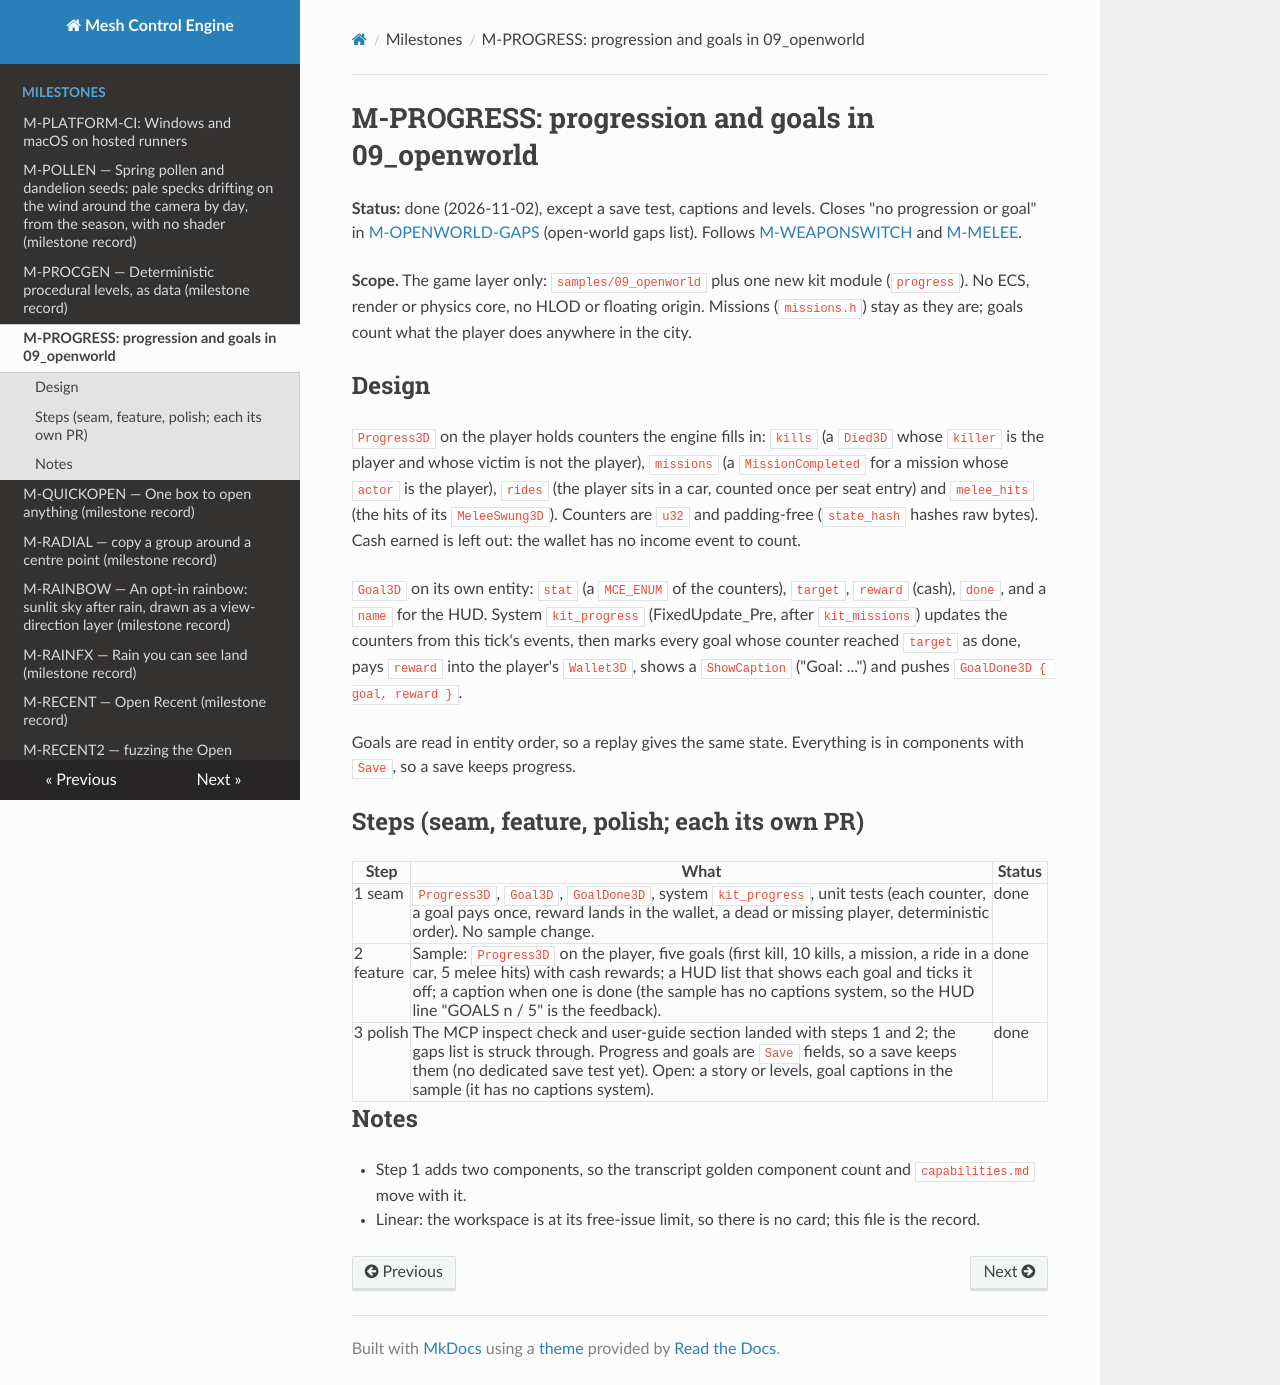

repository: sberkan09/mesh_control_engine · page: milestones/M-PROGRESS/index.html · generator: mkdocs

# M-PROGRESS: progression and goals in 09_openworld

**Status:** done (2026-11-02), except a save test, captions and levels. Closes "no progression or goal" in [M-OPENWORLD-GAPS](M-OPENWORLD-GAPS.md) (open-world gaps list).
Follows [M-WEAPONSWITCH](M-WEAPONSWITCH.md) and [M-MELEE](M-MELEE.md).

**Scope.** The game layer only: `samples/09_openworld` plus one new kit module (`progress`). No ECS, render or physics core, no
HLOD or floating origin. Missions (`missions.h`) stay as they are; goals count what the player does anywhere in the city.

## Design

`Progress3D` on the player holds counters the engine fills in: `kills` (a `Died3D` whose `killer` is the player and whose
victim is not the player), `missions` (a `MissionCompleted` for a mission whose `actor` is the player), `rides` (the player
sits in a car, counted once per seat entry) and `melee_hits` (the hits of its `MeleeSwung3D`). Counters are `u32` and
padding-free (`state_hash` hashes raw bytes). Cash earned is left out: the wallet has no income event to count.

`Goal3D` on its own entity: `stat` (a `MCE_ENUM` of the counters), `target`, `reward` (cash), `done`, and a `name` for the HUD.
System `kit_progress` (FixedUpdate_Pre, after `kit_missions`) updates the counters from this tick's
events, then marks every goal whose counter reached `target` as done, pays `reward` into the player's `Wallet3D`, shows a
`ShowCaption` ("Goal: ...") and pushes `GoalDone3D { goal, reward }`.

Goals are read in entity order, so a replay gives the same state. Everything is in components with `Save`, so a save keeps
progress.

## Steps (seam, feature, polish; each its own PR)

| Step | What | Status |
|---|---|---|
| 1 seam | `Progress3D`, `Goal3D`, `GoalDone3D`, system `kit_progress`, unit tests (each counter, a goal pays once, reward lands in the wallet, a dead or missing player, deterministic order). No sample change. | done |
| 2 feature | Sample: `Progress3D` on the player, five goals (first kill, 10 kills, a mission, a ride in a car, 5 melee hits) with cash rewards; a HUD list that shows each goal and ticks it off; a caption when one is done (the sample has no captions system, so the HUD line "GOALS n / 5" is the feedback). | done |
| 3 polish | The MCP inspect check and user-guide section landed with steps 1 and 2; the gaps list is struck through. Progress and goals are `Save` fields, so a save keeps them (no dedicated save test yet). Open: a story or levels, goal captions in the sample (it has no captions system). | done |

## Notes

- Step 1 adds two components, so the transcript golden component count and `capabilities.md` move with it.
- Linear: the workspace is at its free-issue limit, so there is no card; this file is the record.
